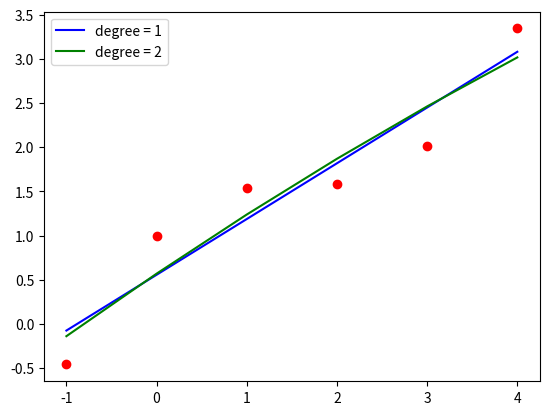

This figure's Python source:
"""
Output:
Least squares method, degree = 1
P(x) = 0.5561647619047624 + 0.631545714285714x
Sum of squared errors = 0.7884327367619048
Least squares method, degree = 2
P(x) = 0.5689421428571434 + 0.6890439285714289x + -0.019166071428571622x^2
Sum of squared errors = 0.7747187737857143
"""

import copy
import matplotlib.pyplot as plt


def LU_decompose(A):
    """
    Stolen from lab 1-1

    A = LU, where:
    L - lower triangle matrix
    U - upper triangle matrix
    Returns L, U
    """
    n = len(A)
    L = [[0 for _ in range(n)] for _ in range(n)]
    U = copy.deepcopy(A)

    for k in range(1, n):
        for i in range(k - 1, n):
            for j in range(i, n):
                L[j][i] = U[j][i] / U[i][i]

        for i in range(k, n):
            for j in range(k - 1, n):
                U[i][j] = U[i][j] - L[i][k - 1] * U[k - 1][j]

    return L, U


def solve_system(L, U, b):
    """
    Stolen from lab 1-1

    Solves system of equations: LUx=b
    Returns x
    """
    # Step 1: Ly = b
    n = len(L)
    y = [0 for _ in range(n)]
    for i in range(n):
        s = 0
        for j in range(i):
            s += L[i][j] * y[j]
        y[i] = (b[i] - s) / L[i][i]

    # Step 2: Ux = y
    x = [0 for _ in range(n)]
    for i in range(n - 1, -1, -1):
        s = 0
        for j in range(n - 1, i - 1, -1):
            s += U[i][j] * x[j]
        x[i] = (y[i] - s) / U[i][i]
    return x


def least_squares(x, y, n):
    """
    Count coefficient of polynom (degree = n) for least squares method for approximating tabular function y = f(x)
    Returns arrays of coeffs
    """
    assert len(x) == len(y)
    A = []
    b = []
    for k in range(n + 1):
        A.append([sum(map(lambda x: x ** (i + k), x)) for i in range(n + 1)])
        b.append(sum(map(lambda x: x[0] * x[1] ** k, zip(y, x))))
    L, U = LU_decompose(A)
    return solve_system(L, U, b)


def P(coefs, x):
    """
    Calculate the value of polynomial function at x
    """
    return sum([c * x**i for i, c in enumerate(coefs)])


def sum_squared_errors(x, y, ls_coefs):
    """
    Calculate sum of squared errors
    """
    y_ls = [P(ls_coefs, x_i) for x_i in x]
    return sum((y_i - y_ls_i) ** 2 for y_i, y_ls_i in zip(y, y_ls))


def lab33():
    x = [-1.0, 0.0, 1.0, 2.0, 3.0, 4.0]
    y = [-0.4597, 1.0, 1.5403, 1.5839, 2.010, 3.3464]
    plt.scatter(x, y, color="r")

    print("Least squares method, degree = 1")
    ls1 = least_squares(x, y, 1)
    print(f"P(x) = {ls1[0]} + {ls1[1]}x")
    plt.plot(x, [P(ls1, x_i) for x_i in x], color="b", label="degree = 1")
    print(f"Sum of squared errors = {sum_squared_errors(x, y, ls1)}")

    print("Least squares method, degree = 2")
    ls2 = least_squares(x, y, 2)
    print(f"P(x) = {ls2[0]} + {ls2[1]}x + {ls2[2]}x^2")
    plt.plot(x, [P(ls2, x_i) for x_i in x], color="g", label="degree = 2")
    print(f"Sum of squared errors = {sum_squared_errors(x, y, ls2)}")

    plt.legend()
    plt.show()


if __name__ == "__main__":
    lab33()
